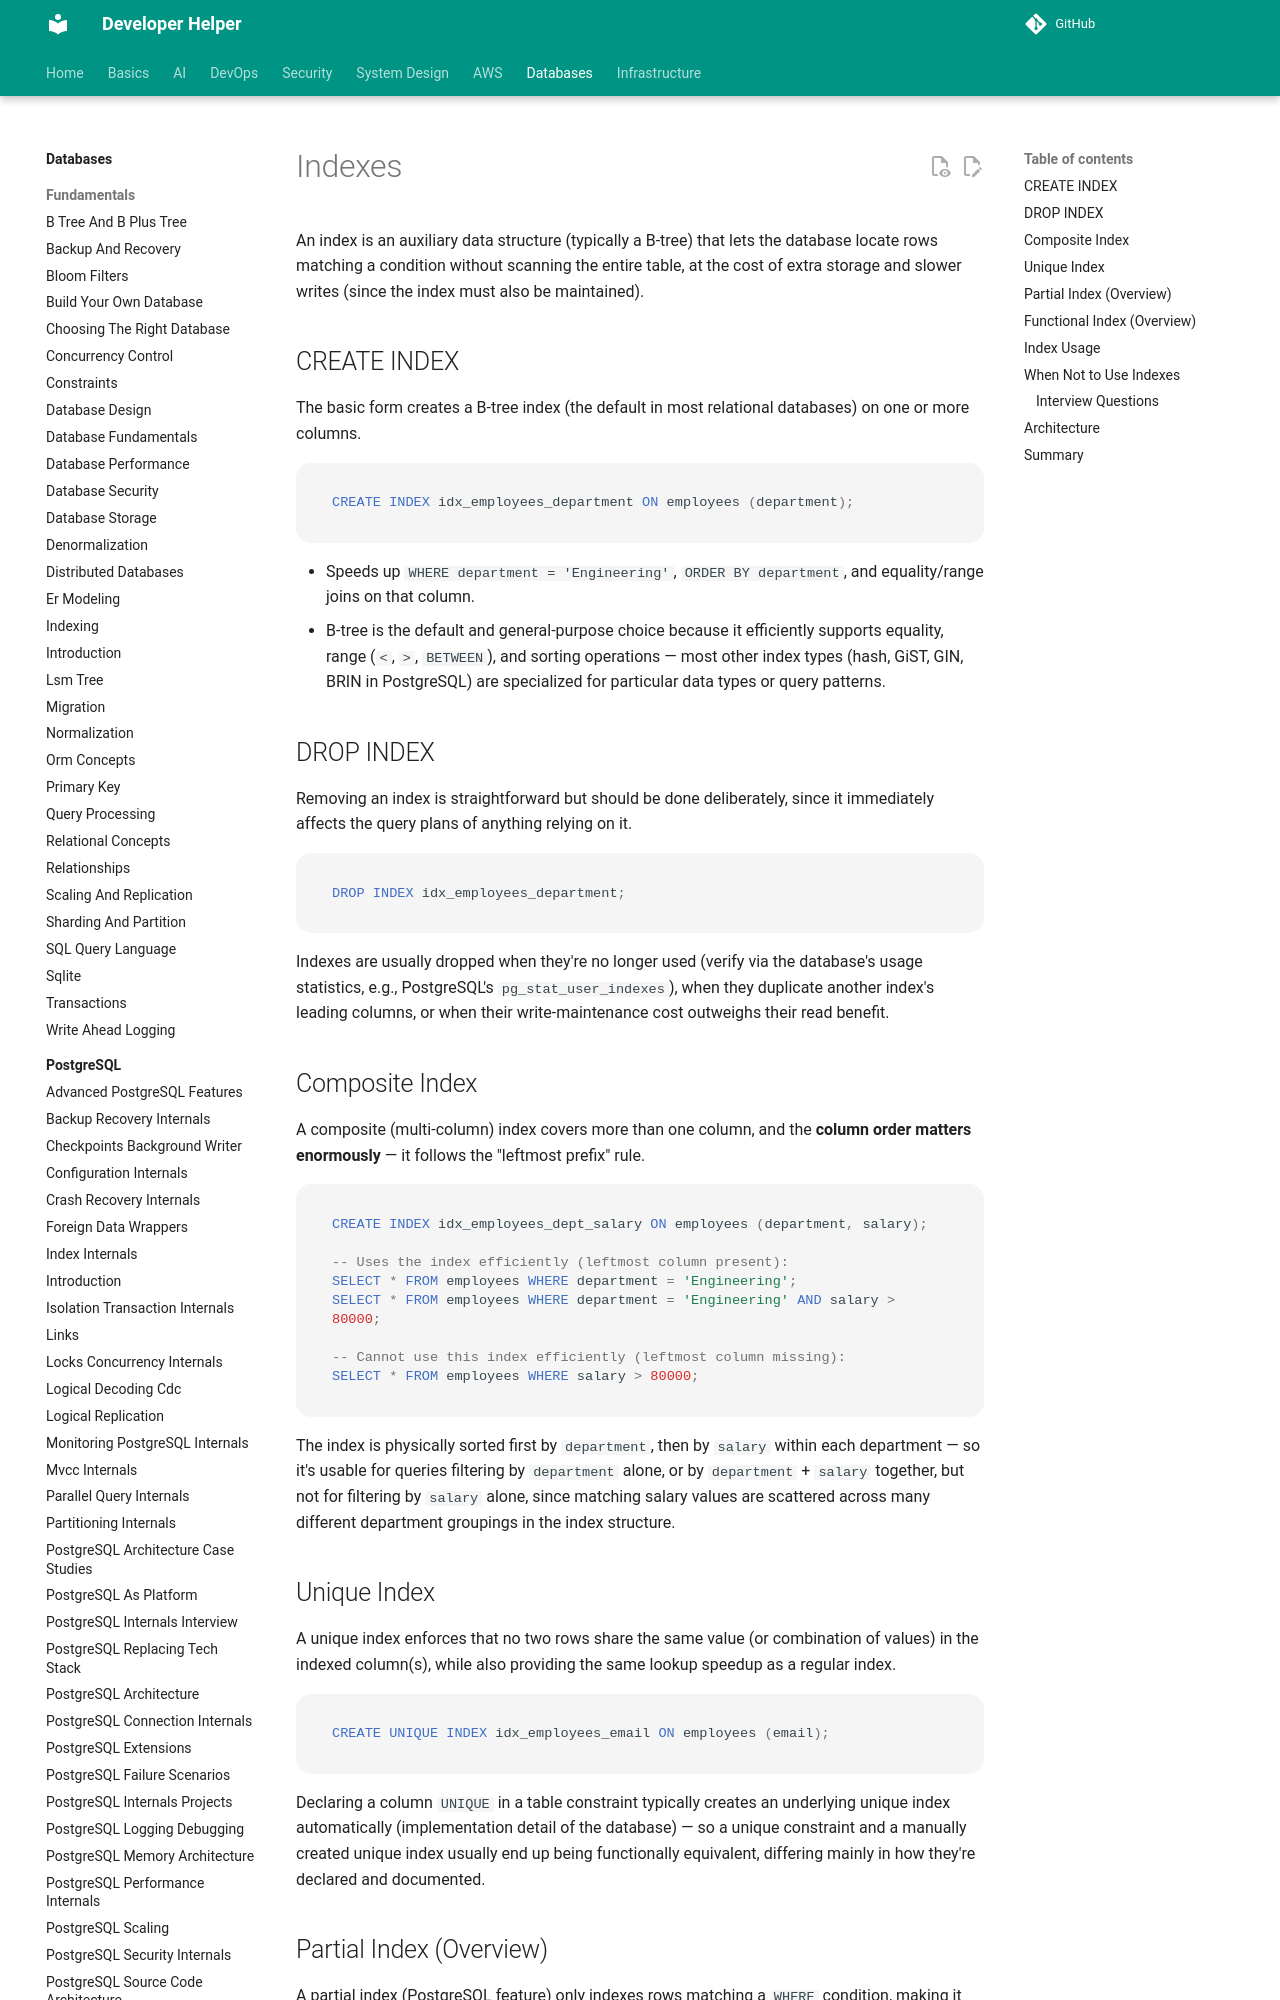

repository: abhishekghoshh/developer-helper · page: database/sql/indexes/index.html · generator: mkdocs

# Indexes

An index is an auxiliary data structure (typically a B-tree) that lets the database locate rows matching a condition without scanning the entire table, at the cost of extra storage and slower writes (since the index must also be maintained).

## CREATE INDEX

The basic form creates a B-tree index (the default in most relational databases) on one or more columns.

```sql
CREATE INDEX idx_employees_department ON employees (department);
```

- Speeds up `WHERE department = 'Engineering'`, `ORDER BY department`, and equality/range joins on that column.
- B-tree is the default and general-purpose choice because it efficiently supports equality, range (`<`, `>`, `BETWEEN`), and sorting operations — most other index types (hash, GiST, GIN, BRIN in PostgreSQL) are specialized for particular data types or query patterns.

## DROP INDEX

Removing an index is straightforward but should be done deliberately, since it immediately affects the query plans of anything relying on it.

```sql
DROP INDEX idx_employees_department;
```

Indexes are usually dropped when they're no longer used (verify via the database's usage statistics, e.g., PostgreSQL's `pg_stat_user_indexes`), when they duplicate another index's leading columns, or when their write-maintenance cost outweighs their read benefit.

## Composite Index

A composite (multi-column) index covers more than one column, and the **column order matters enormously** — it follows the "leftmost prefix" rule.

```sql
CREATE INDEX idx_employees_dept_salary ON employees (department, salary);

-- Uses the index efficiently (leftmost column present):
SELECT * FROM employees WHERE department = 'Engineering';
SELECT * FROM employees WHERE department = 'Engineering' AND salary > 80000;

-- Cannot use this index efficiently (leftmost column missing):
SELECT * FROM employees WHERE salary > 80000;
```

The index is physically sorted first by `department`, then by `salary` within each department — so it's usable for queries filtering by `department` alone, or by `department` + `salary` together, but not for filtering by `salary` alone, since matching salary values are scattered across many different department groupings in the index structure.

## Unique Index

A unique index enforces that no two rows share the same value (or combination of values) in the indexed column(s), while also providing the same lookup speedup as a regular index.

```sql
CREATE UNIQUE INDEX idx_employees_email ON employees (email);
```

Declaring a column `UNIQUE` in a table constraint typically creates an underlying unique index automatically (implementation detail of the database) — so a unique constraint and a manually created unique index usually end up being functionally equivalent, differing mainly in how they're declared and documented.

## Partial Index (Overview)

A partial index (PostgreSQL feature) only indexes rows matching a `WHERE` condition, making it smaller and faster to maintain than a full-table index when only a subset of rows is commonly queried.

```sql
CREATE INDEX idx_active_employees_email ON employees (email) WHERE status = 'ACTIVE';

-- Uses the partial index efficiently:
SELECT * FROM employees WHERE status = 'ACTIVE' AND email = 'jane@example.com';
```

Ideal when queries almost always filter on a specific, stable condition (e.g., only "active" or "unprocessed" rows), since it avoids indexing the majority of rows that are rarely queried.
